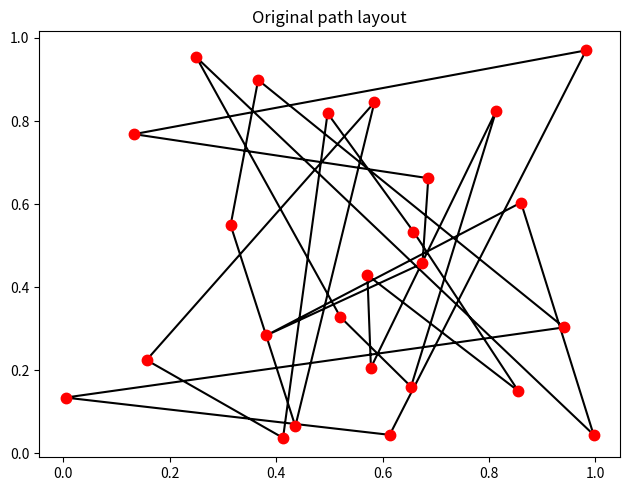
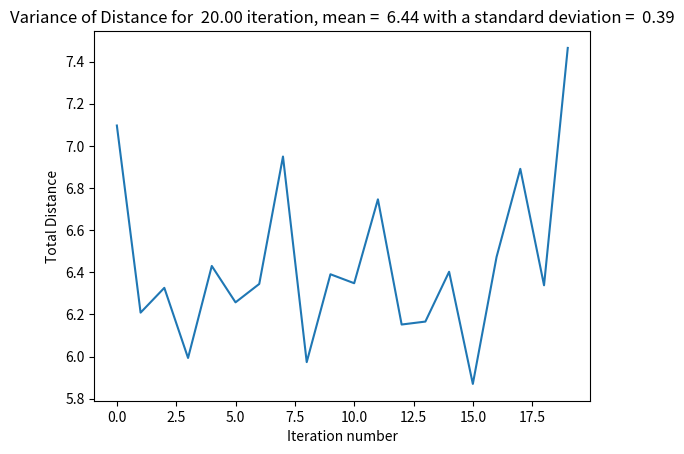
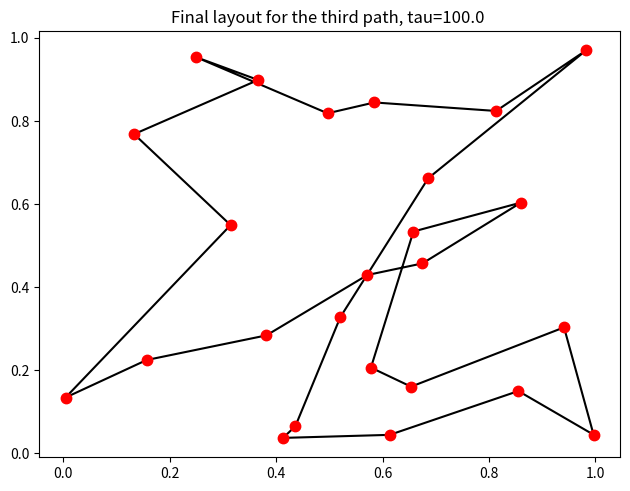
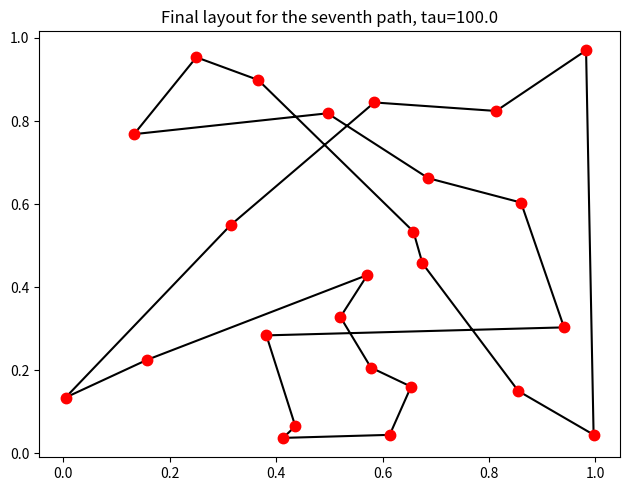
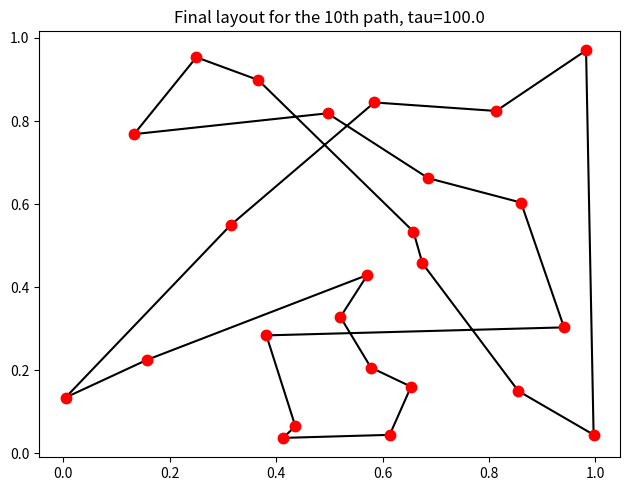

Reproduce these figures in Python, in order.
import numpy as np
import matplotlib.pyplot as plt
import random as random
from tqdm import tqdm


N = 25
R = 0.02
Tmax = 10.0
Tmin = 1e-3
tau = 1e2


t = 0
T = Tmax
num_iter = 20
second_seeds = range(10, num_iter + 10)
Distances = [None] * num_iter


# Function to calculate the magnitude of a vector
def mag(x):
    return np.sqrt(x[0]**2+x[1]**2)


# Function to calculate the total length of the tour
def distance(r, N):
    s = 0.0
    for i in range(N):
        s += mag(r[i+1]-r[i])
    return s


# Choose N city locations and calculate the initial distance
r = np.zeros([N+1, 2], float)
random.seed(10)
for i in range(N):
    r[i, 0] = random.random()
    r[i, 1] = random.random()
r[N] = r[0]
D = distance(r, N)

plt.figure(1)
plt.plot(r[:, 0], r[:, 1], '-k')  # plot bonds
#plt.title('$T$ = {0:.1f}, Energy = {1:.1f}'.format(T_f, energy))
# plot monomers
for i in range(N):
    plt.plot(r[i, 0], r[i, 1], '.r', markersize=15)
plt.tight_layout()
plt.title("Original path layout")


# Main loop
for iteration in tqdm(range(num_iter)):
    curr_d = []
    T = Tmax
    t = 0

    # Choose N city locations and calculate the initial distance
    r = np.zeros([N + 1, 2], float)
    random.seed(10)
    for i in range(N):
        r[i, 0] = random.random()
        r[i, 1] = random.random()
    r[N] = r[0]
    a = np.copy(r[:, :])
    D = distance(r, N)
    random.seed(second_seeds[iteration])
    while T > Tmin:

        # Cooling
        t += 1
        T = Tmax*np.exp(-t/tau)

        # Choose two cities to swap and make sure they are distinct
        i, j = random.randrange(1, N), random.randrange(1, N)
        while i == j:
            i, j = random.randrange(1, N), random.randrange(1, N)

        # Swap them and calculate the change in distance
        oldD = D
        r[i, 0], r[j, 0] = r[j, 0], r[i, 0]
        r[i, 1], r[j, 1] = r[j, 1], r[i, 1]
        D = distance(r, N)
        deltaD = D - oldD

        # If the move is rejected, swap them back again
        if random.random() > np.exp(-deltaD/T):
            r[i, 0], r[j, 0] = r[j, 0], r[i, 0]
            r[i, 1], r[j, 1] = r[j, 1], r[i, 1]
            D = oldD

        curr_d.append(D)
    Distances[iteration] = curr_d[-1]
    if iteration == 3:
        path3 = np.copy(r[:, :])
    if iteration == 7:
        path7 = np.copy(r[:, :])


plt.figure(2)
plt.plot(range(len(Distances)), Distances)
plt.xlabel("Iteration number")
plt.ylabel("Total Distance")
plt.title(f"Variance of Distance for {len(Distances): .2f} iteration, mean = "
          f"{np.mean(Distances): .2f} with a standard deviation = {np.std(Distances): .2f}")


plt.figure(3)
plt.plot(path3[:, 0], path3[:, 1], '-k')  # plot bonds
# plot monomers
for i in range(N):
    plt.plot(path3[i, 0], path3[i, 1], '.r', markersize=15)
plt.tight_layout()
plt.title(f"Final layout for the third path, tau={tau} ")


plt.figure(4)
plt.plot(path7[:, 0], path7[:, 1], '-k')  # plot bonds
# plot monomers
for i in range(N):
    plt.plot(path7[i, 0], path7[i, 1], '.r', markersize=15)
plt.tight_layout()
plt.title(f"Final layout for the seventh path, tau={tau}")


plt.figure(6)
plt.plot(path7[:, 0], path7[:, 1], '-k')  # plot bonds
# plot monomers
for i in range(N):
    plt.plot(path7[i, 0], path7[i, 1], '.r', markersize=15)
plt.tight_layout()
plt.title(f"Final layout for the 10th path, tau={tau}")

plt.show()
